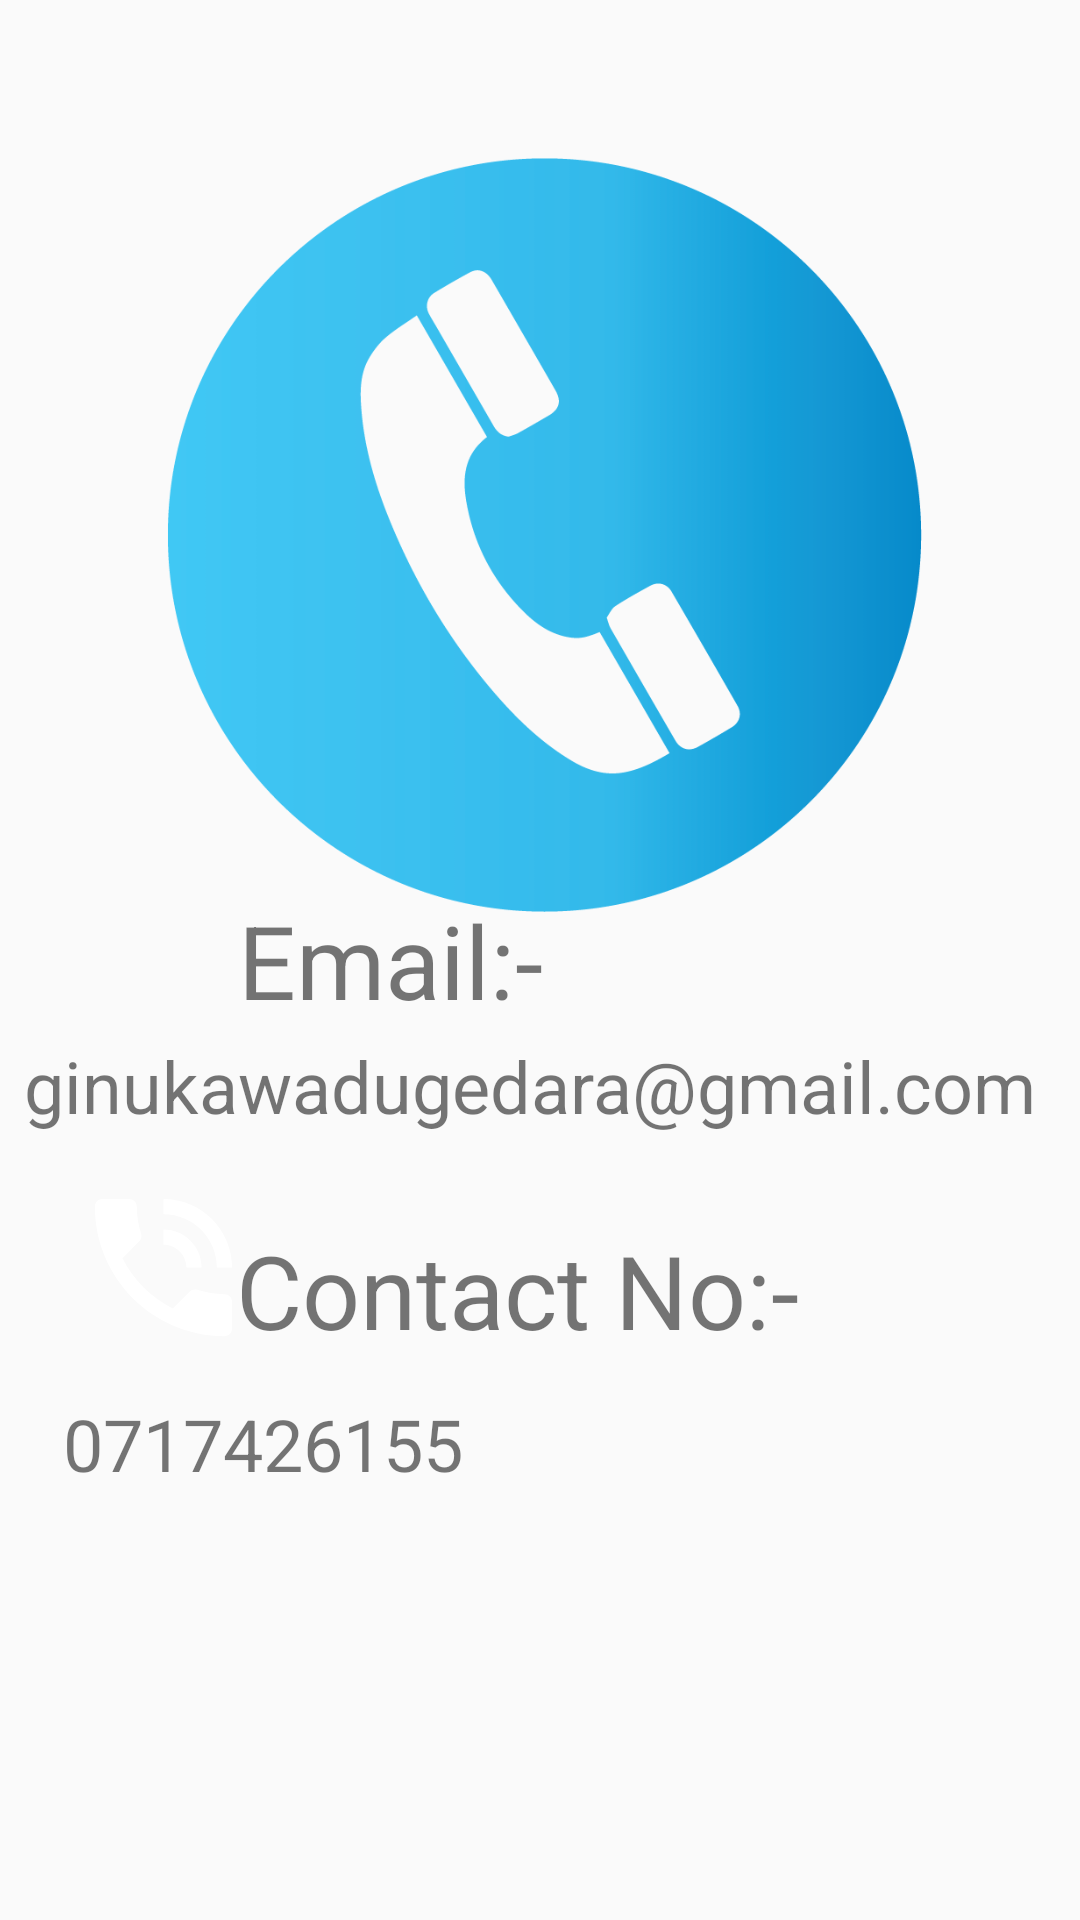

Write the Android layout XML for this screen, with the resource values it uses.
<!-- AndroidManifest.xml: application theme Theme.MobileProject -->
<!-- res/layout/activity_contact.xml -->
<?xml version="1.0" encoding="utf-8"?>
<androidx.constraintlayout.widget.ConstraintLayout xmlns:android="http://schemas.android.com/apk/res/android"
    xmlns:app="http://schemas.android.com/apk/res-auto"
    xmlns:tools="http://schemas.android.com/tools"
    android:layout_width="match_parent"
    android:layout_height="match_parent"
    android:background="@drawable/da"
    tools:context=".ContactActivity">

    <TextView
        android:id="@+id/textView49"
        android:layout_width="wrap_content"
        android:layout_height="wrap_content"
        android:text="0717426155"
        android:textColor="@color/colorWhite"
        android:textSize="24sp"
        app:layout_constraintBottom_toBottomOf="parent"
        app:layout_constraintEnd_toEndOf="parent"
        app:layout_constraintHorizontal_bias="0.093"
        app:layout_constraintStart_toStartOf="parent"
        app:layout_constraintTop_toTopOf="parent"
        app:layout_constraintVertical_bias="0.765" />

    <TextView
        android:id="@+id/textView48"
        android:layout_width="wrap_content"
        android:layout_height="wrap_content"
        android:text="Contact No:-"
        android:textColor="@color/colorWhite"
        android:textSize="34sp"
        app:layout_constraintBottom_toBottomOf="parent"
        app:layout_constraintEnd_toEndOf="parent"
        app:layout_constraintHorizontal_bias="0.457"
        app:layout_constraintStart_toStartOf="parent"
        app:layout_constraintTop_toTopOf="parent"
        app:layout_constraintVertical_bias="0.685" />

    <TextView
        android:id="@+id/textView3"
        android:layout_width="wrap_content"
        android:layout_height="wrap_content"
        android:text="ginukawadugedara@gmail.com"
        android:textColor="@color/colorWhite"
        android:textSize="24sp"
        app:layout_constraintBottom_toBottomOf="parent"
        app:layout_constraintEnd_toEndOf="parent"
        app:layout_constraintHorizontal_bias="0.346"
        app:layout_constraintStart_toStartOf="parent"
        app:layout_constraintTop_toTopOf="parent"
        app:layout_constraintVertical_bias="0.569" />

    <ImageView
        android:id="@+id/imageView17"
        android:layout_width="58dp"
        android:layout_height="45dp"
        app:layout_constraintBottom_toBottomOf="parent"
        app:layout_constraintEnd_toEndOf="parent"
        app:layout_constraintHorizontal_bias="0.074"
        app:layout_constraintStart_toStartOf="parent"
        app:layout_constraintTop_toTopOf="parent"
        app:srcCompat="@drawable/ic_baseline_email_24" />

    <TextView
        android:id="@+id/textView"
        android:layout_width="wrap_content"
        android:layout_height="wrap_content"
        android:text="Email:-"
        android:textColor="@color/colorWhite"
        android:textSize="34sp"
        app:layout_constraintBottom_toBottomOf="parent"
        app:layout_constraintEnd_toEndOf="parent"
        app:layout_constraintHorizontal_bias="0.307"
        app:layout_constraintStart_toStartOf="parent"
        app:layout_constraintTop_toTopOf="parent" />

    <ImageView
        android:id="@+id/imageView18"
        android:layout_width="64dp"
        android:layout_height="61dp"
        app:layout_constraintBottom_toBottomOf="parent"
        app:layout_constraintEnd_toEndOf="parent"
        app:layout_constraintHorizontal_bias="0.076"
        app:layout_constraintStart_toStartOf="parent"
        app:layout_constraintTop_toTopOf="parent"
        app:layout_constraintVertical_bias="0.677"
        app:srcCompat="@android:drawable/stat_sys_speakerphone" />

    <ImageView
        android:id="@+id/imageView20"
        android:layout_width="263dp"
        android:layout_height="310dp"
        app:layout_constraintBottom_toBottomOf="parent"
        app:layout_constraintEnd_toEndOf="parent"
        app:layout_constraintStart_toStartOf="parent"
        app:layout_constraintTop_toTopOf="parent"
        app:layout_constraintVertical_bias="0.078"
        app:srcCompat="@drawable/us" />
</androidx.constraintlayout.widget.ConstraintLayout>
<!-- resources referenced by this layout -->
<resources>
  <!-- drawable us: jpg bitmap (drawable, 32006 bytes) -->
  <style name="Theme.MobileProject" parent="Theme.AppCompat.Light.DarkActionBar">
          
          <item name="colorPrimary">@color/purple_500</item>
          <item name="colorPrimaryVariant">@color/purple_700</item>
          <item name="colorOnPrimary">@color/white</item>
          
          <item name="colorSecondary">@color/teal_200</item>
          <item name="colorSecondaryVariant">@color/teal_700</item>
          <item name="colorOnSecondary">@color/black</item>
          
          <item name="android:statusBarColor">?attr/colorPrimaryVariant</item>
          
      </style>
  <!-- not gathered from this repository: default colours our renderer supplied (Android Studio template values) -->
  <color name="purple_500">#FF6200EE</color>
  <color name="purple_700">#FF3700B3</color>
  <color name="teal_200">#FF03DAC5</color>
  <color name="teal_700">#FF018786</color>
  <color name="black">#FF000000</color>
  <color name="white">#FFFFFFFF</color>
</resources>
